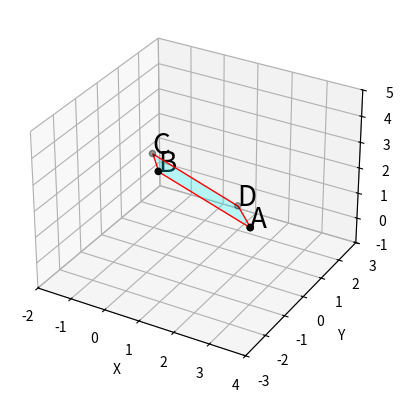

The script that saved this image:
import numpy as np
import matplotlib.pyplot as plt
from mpl_toolkits.mplot3d.art3d import Poly3DCollection

# Define the vertices of the parallelogram
A = np.array([3, -1, 2])
B = np.array([1, -2, 4])
C = np.array([-1, 1, 2])
D = np.array([1, 2, 0])

# Stack vertices in a matrix
vertices = np.array([A, B, C, D, A])

# Plotting
fig = plt.figure()
ax = fig.add_subplot(111, projection='3d')

# Plot the parallelogram using the vertices matrix
ax.add_collection3d(Poly3DCollection([vertices[:4]], facecolors='cyan', linewidths=1, edgecolors='r', alpha=.25))

# Plot the vertices
ax.scatter(vertices[:, 0], vertices[:, 1], vertices[:, 2], color='black')

# Annotate the vertices
for i, txt in enumerate(['A', 'B', 'C', 'D']):
    ax.text(vertices[i, 0], vertices[i, 1], vertices[i, 2], txt, size=20, zorder=1, color='k')

# Set plot limits
ax.set_xlim([min(vertices[:, 0])-1, max(vertices[:, 0])+1])
ax.set_ylim([min(vertices[:, 1])-1, max(vertices[:, 1])+1])
ax.set_zlim([min(vertices[:, 2])-1, max(vertices[:, 2])+1])

# Set labels
ax.set_xlabel('X')
ax.set_ylabel('Y')
ax.set_zlabel('Z')

plt.show()

